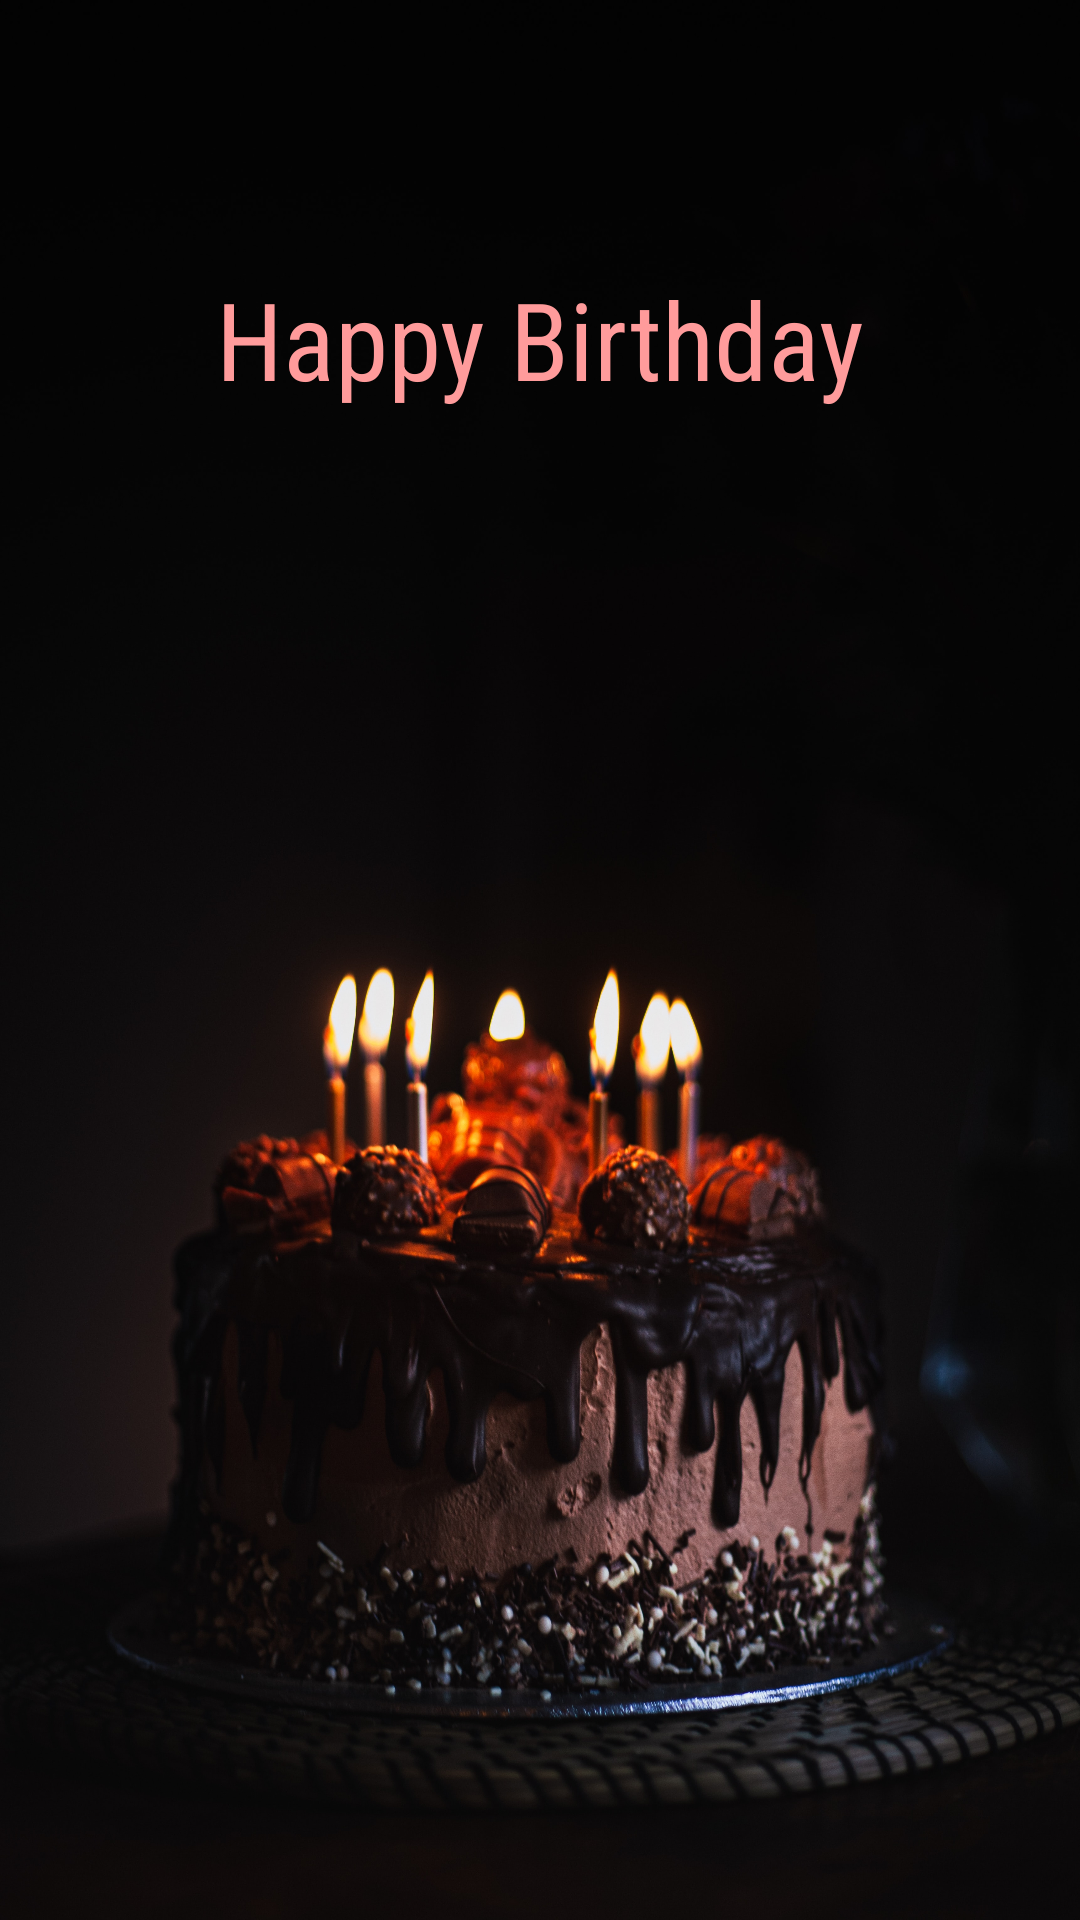

The Android layout XML behind this screen, and the referenced resources:
<!-- AndroidManifest.xml: application theme Theme.Wisher -->
<!-- res/layout/activity_birthday_greeting.xml -->
<?xml version="1.0" encoding="utf-8"?>
<androidx.constraintlayout.widget.ConstraintLayout xmlns:android="http://schemas.android.com/apk/res/android"
    xmlns:app="http://schemas.android.com/apk/res-auto"
    xmlns:tools="http://schemas.android.com/tools"
    android:layout_width="match_parent"
    android:layout_height="match_parent"
    tools:context=".birthdayGreeting">

    <ImageView
        android:id="@+id/imageView2"
        android:layout_width="0dp"
        android:layout_height="0dp"
        android:scaleType="fitXY"
        app:layout_constraintBottom_toBottomOf="parent"
        app:layout_constraintEnd_toEndOf="parent"
        app:layout_constraintHorizontal_bias="0.5"
        app:layout_constraintStart_toStartOf="parent"
        app:layout_constraintTop_toTopOf="parent"
        app:srcCompat="@drawable/cake" />

    <TextView
        android:id="@+id/wish"
        android:layout_width="wrap_content"
        android:layout_height="wrap_content"
        android:fontFamily="sans-serif-condensed"
        android:text="Happy Birthday"
        android:textColor="#FF9B9B"
        android:textColorLink="#FFFFFF"
        android:textSize="36sp"
        app:layout_constraintBottom_toBottomOf="parent"
        app:layout_constraintEnd_toEndOf="parent"
        app:layout_constraintHorizontal_bias="0.5"
        app:layout_constraintStart_toStartOf="parent"
        app:layout_constraintTop_toTopOf="parent"
        app:layout_constraintVertical_bias="0.15" />
</androidx.constraintlayout.widget.ConstraintLayout>
<!-- resources referenced by this layout -->
<resources>
  <!-- drawable cake: jpg bitmap (drawable-v24, 731305 bytes) -->
  <style name="Theme.Wisher" parent="Theme.MaterialComponents.DayNight.DarkActionBar">
          
          <item name="colorPrimary">@color/purple_500</item>
          <item name="colorPrimaryVariant">@color/purple_700</item>
          <item name="colorOnPrimary">@color/white</item>
          
          <item name="colorSecondary">@color/teal_200</item>
          <item name="colorSecondaryVariant">@color/teal_700</item>
          <item name="colorOnSecondary">@color/black</item>
          
          <item name="android:statusBarColor" tools:targetApi="l">?attr/colorPrimaryVariant</item>
          
      </style>
  <!-- not gathered from this repository: default colours our renderer supplied (Android Studio template values) -->
  <color name="purple_500">#FF6200EE</color>
  <color name="purple_700">#FF3700B3</color>
  <color name="teal_200">#FF03DAC5</color>
  <color name="teal_700">#FF018786</color>
  <color name="black">#FF000000</color>
  <color name="white">#FFFFFFFF</color>
</resources>
